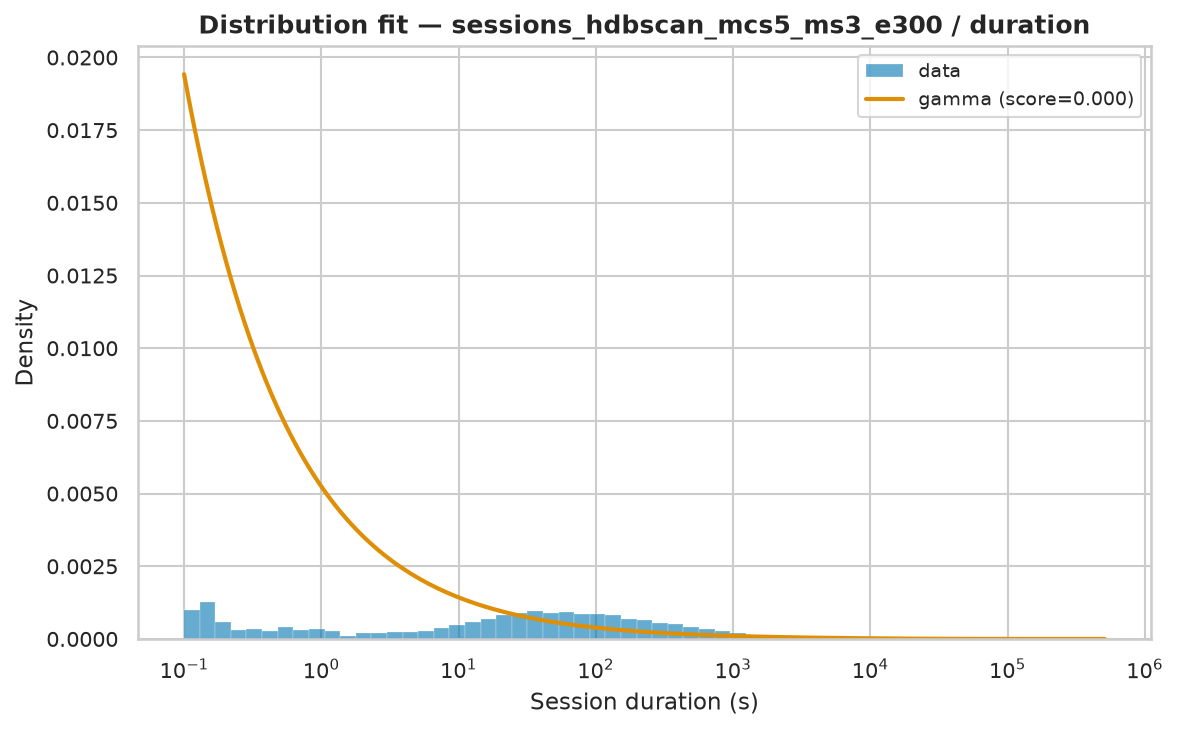

Values plotted in this chart, from the file beside it:
name	score	bootstrap_score	bootstrap_pass	loc	scale	arg
gamma	1.3521380593379226e-06	0.1	True	0.002	33517	(np.float64(0.43593925363145447),)
genpareto	2.999985984501086e-07	0.0	False	0.002	956	(np.float64(1.5407436356775932),)
pareto	3.0907554643106274e-07	0.0	False	-630.2	630.2	(np.float64(0.6424648258196043),)
lomax	3.0907759173233956e-07	0.0	False	0.002	630.2	(np.float64(0.6424654833812924),)
fisk	4.316729685199426e-07	0.0	False	0.002	1322	(np.float64(0.8540163898380244),)
lognorm	4.7408608817104716e-07	0.0	False	-0.9241	1464	(np.float64(2.086226196681121),)
weibull_min	1.3371405993122954e-06	0.0	False	0.002	16182	(np.float64(0.4676395031383921),)
expon	1.9761360853672175e-06	0.0	False	0.002	12004	()
